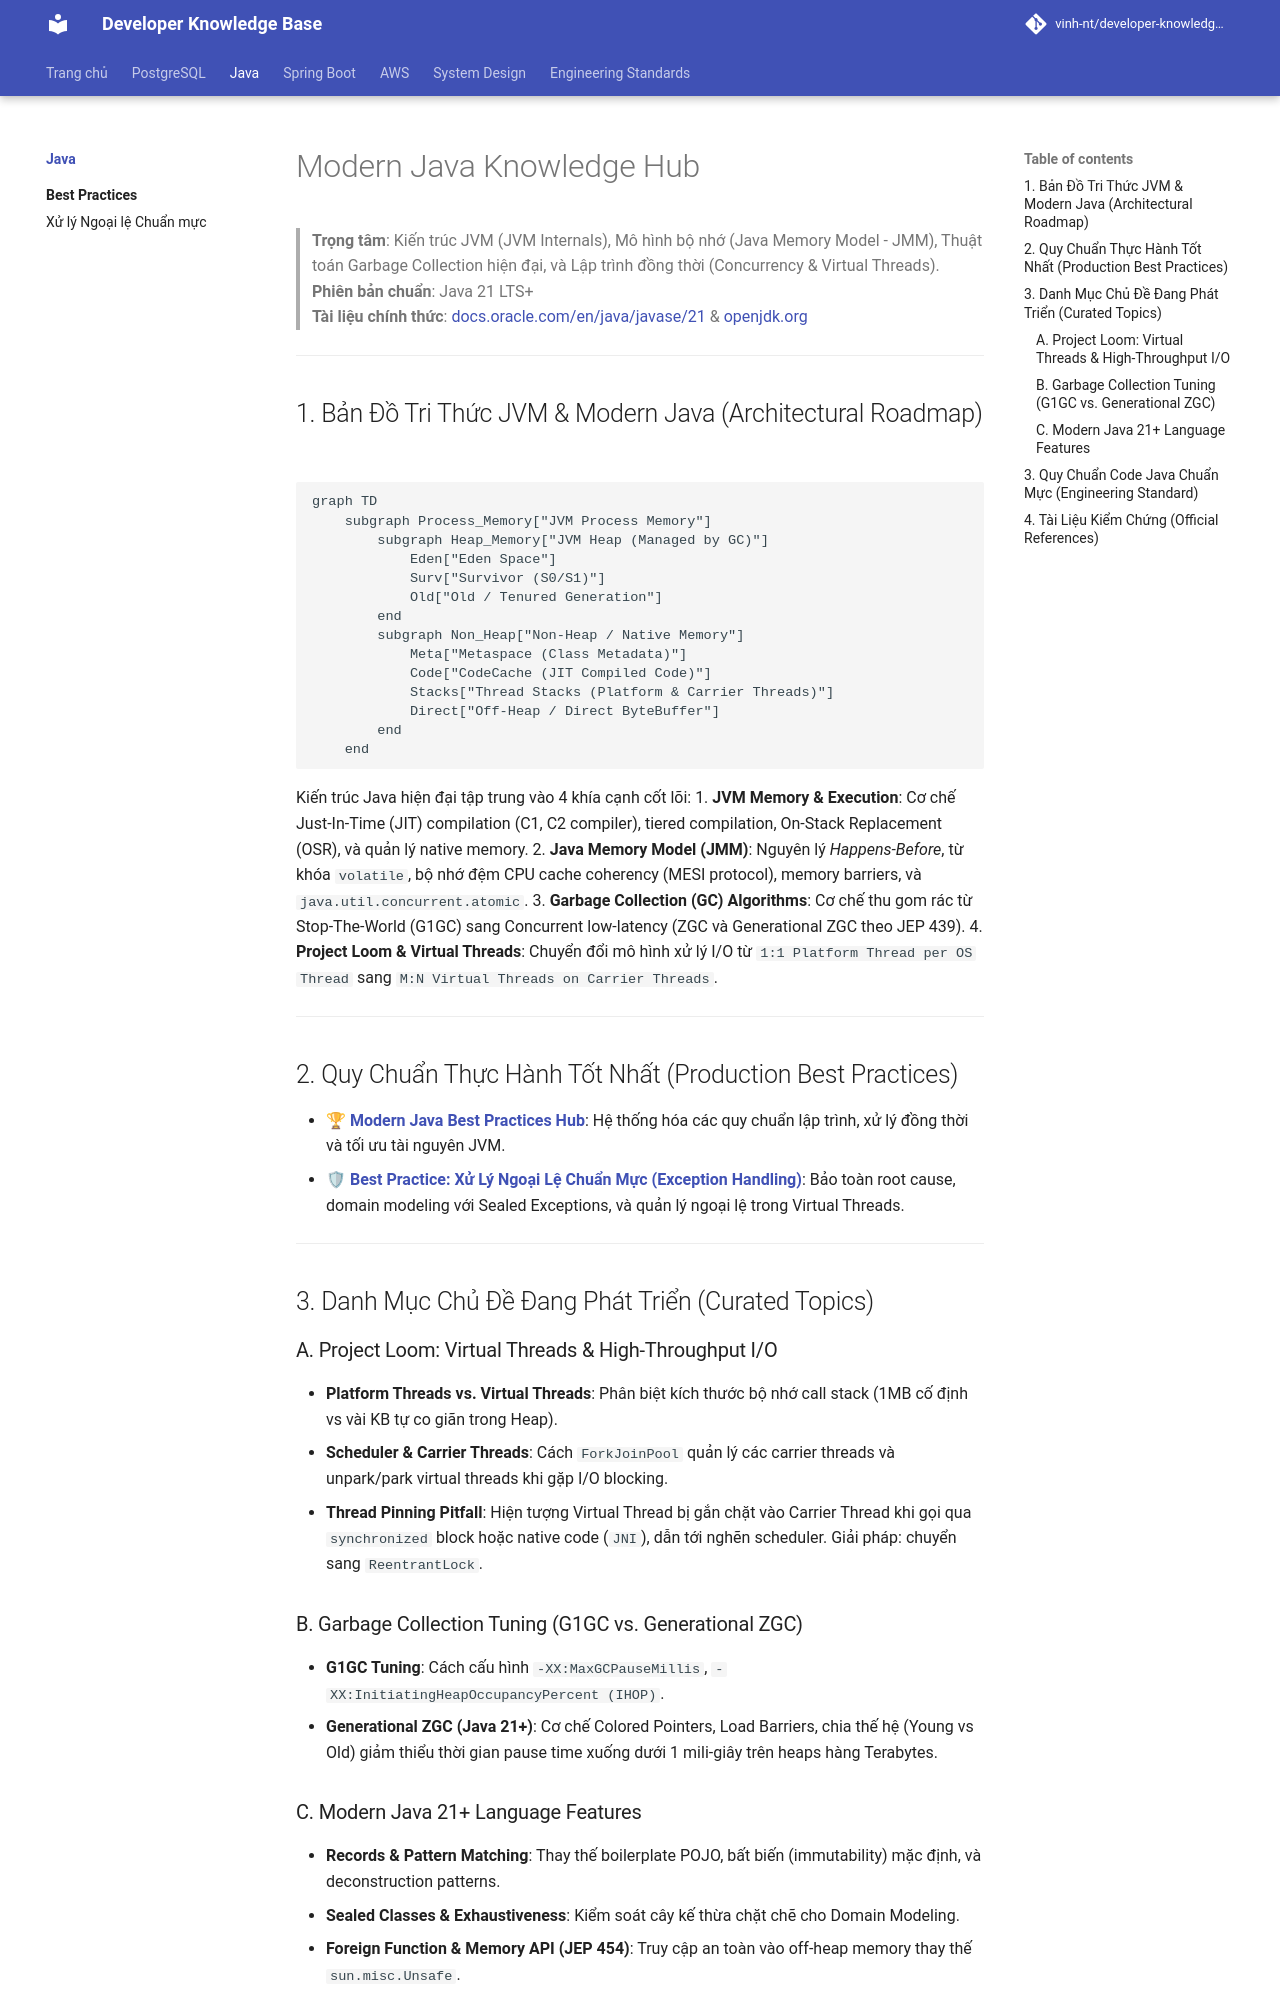

repository: Deploy-Website/developer-knowledge-base · page: java/index.html · generator: mkdocs

# Modern Java Knowledge Hub

> **Trọng tâm**: Kiến trúc JVM (JVM Internals), Mô hình bộ nhớ (Java Memory Model - JMM), Thuật toán Garbage Collection hiện đại, và Lập trình đồng thời (Concurrency & Virtual Threads).  
> **Phiên bản chuẩn**: Java 21 LTS+  
> **Tài liệu chính thức**: [docs.oracle.com/en/java/javase/21](https://docs.oracle.com/en/java/javase/21/) & [openjdk.org](https://openjdk.org/)

---

## 1. Bản Đồ Tri Thức JVM & Modern Java (Architectural Roadmap)

```mermaid
graph TD
    subgraph Process_Memory["JVM Process Memory"]
        subgraph Heap_Memory["JVM Heap (Managed by GC)"]
            Eden["Eden Space"]
            Surv["Survivor (S0/S1)"]
            Old["Old / Tenured Generation"]
        end
        subgraph Non_Heap["Non-Heap / Native Memory"]
            Meta["Metaspace (Class Metadata)"]
            Code["CodeCache (JIT Compiled Code)"]
            Stacks["Thread Stacks (Platform & Carrier Threads)"]
            Direct["Off-Heap / Direct ByteBuffer"]
        end
    end
```

Kiến trúc Java hiện đại tập trung vào 4 khía cạnh cốt lõi:
1. **JVM Memory & Execution**: Cơ chế Just-In-Time (JIT) compilation (C1, C2 compiler), tiered compilation, On-Stack Replacement (OSR), và quản lý native memory.
2. **Java Memory Model (JMM)**: Nguyên lý *Happens-Before*, từ khóa `volatile`, bộ nhớ đệm CPU cache coherency (MESI protocol), memory barriers, và `java.util.concurrent.atomic`.
3. **Garbage Collection (GC) Algorithms**: Cơ chế thu gom rác từ Stop-The-World (G1GC) sang Concurrent low-latency (ZGC và Generational ZGC theo JEP 439).
4. **Project Loom & Virtual Threads**: Chuyển đổi mô hình xử lý I/O từ `1:1 Platform Thread per OS Thread` sang `M:N Virtual Threads on Carrier Threads`.

---

## 2. Quy Chuẩn Thực Hành Tốt Nhất (Production Best Practices)

- 🏆 **[Modern Java Best Practices Hub](best-practices/index.md)**: Hệ thống hóa các quy chuẩn lập trình, xử lý đồng thời và tối ưu tài nguyên JVM.
  - 🛡 **[Best Practice: Xử Lý Ngoại Lệ Chuẩn Mực (Exception Handling)](best-practices/exception-handling.md)**: Bảo toàn root cause, domain modeling với Sealed Exceptions, và quản lý ngoại lệ trong Virtual Threads.

---

## 3. Danh Mục Chủ Đề Đang Phát Triển (Curated Topics)

### A. Project Loom: Virtual Threads & High-Throughput I/O
- **Platform Threads vs. Virtual Threads**: Phân biệt kích thước bộ nhớ call stack (1MB cố định vs vài KB tự co giãn trong Heap).
- **Scheduler & Carrier Threads**: Cách `ForkJoinPool` quản lý các carrier threads và unpark/park virtual threads khi gặp I/O blocking.
- **Thread Pinning Pitfall**: Hiện tượng Virtual Thread bị gắn chặt vào Carrier Thread khi gọi qua `synchronized` block hoặc native code (`JNI`), dẫn tới nghẽn scheduler. Giải pháp: chuyển sang `ReentrantLock`.

### B. Garbage Collection Tuning (G1GC vs. Generational ZGC)
- **G1GC Tuning**: Cách cấu hình `-XX:MaxGCPauseMillis`, `-XX:InitiatingHeapOccupancyPercent (IHOP)`.
- **Generational ZGC (Java 21+)**: Cơ chế Colored Pointers, Load Barriers, chia thế hệ (Young vs Old) giảm thiểu thời gian pause time xuống dưới 1 mili-giây trên heaps hàng Terabytes.

### C. Modern Java 21+ Language Features
- **Records & Pattern Matching**: Thay thế boilerplate POJO, bất biến (immutability) mặc định, và deconstruction patterns.
- **Sealed Classes & Exhaustiveness**: Kiểm soát cây kế thừa chặt chẽ cho Domain Modeling.
- **Foreign Function & Memory API (JEP 454)**: Truy cập an toàn vào off-heap memory thay thế `sun.misc.Unsafe`.

---
